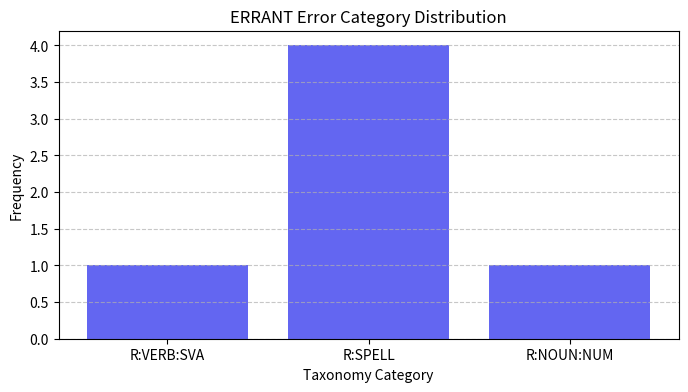

Source code (Python):
import os
import json
import pandas as pd
import matplotlib.pyplot as plt
from collections import Counter

# Sample M2 Records
sample_m2 = """
S The box of old vintage vinyl records were dropped by the movers .
A 7 8|||R:VERB:SVA|||was|||REQUIRED|||-NONE-|||0

S She will definately recieve the package untill Friday .
A 2 3|||R:SPELL|||definitely|||REQUIRED|||-NONE-|||0
A 3 4|||R:SPELL|||receive|||REQUIRED|||-NONE-|||0
A 6 7|||R:SPELL|||until|||REQUIRED|||-NONE-|||0

S The goverment provides many informations to the public .
A 1 2|||R:SPELL|||government|||REQUIRED|||-NONE-|||0
A 4 5|||R:NOUN:NUM|||information|||REQUIRED|||-NONE-|||0
"""
print("Sample M2 Records loaded successfully.")

# Parse M2 Annotations
def parse_m2(m2_text):
    sentences = []
    current_sent = None
    for line in m2_text.strip().split("\n"):
        line = line.strip()
        if line.startswith("S "):
            current_sent = {"text": line[2:], "edits": []}
            sentences.append(current_sent)
        elif line.startswith("A ") and current_sent is not None:
            parts = line[2:].split("|||")
            span = parts[0].split()
            current_sent["edits"].append({
                "start": int(span[0]),
                "end": int(span[1]),
                "type": parts[1],
                "replacement": parts[2]
            })
    return sentences

parsed = parse_m2(sample_m2)
print(f"Parsed {len(parsed)} annotated sentences.")
print(json.dumps(parsed, indent=2))

# ERRANT Category Distribution
all_types = [e["type"] for s in parsed for e in s["edits"]]
type_counts = Counter(all_types)
print("ERRANT Type Counts:", type_counts)

plt.figure(figsize=(8, 4))
plt.bar(type_counts.keys(), type_counts.values(), color='#6366F1')
plt.title("ERRANT Error Category Distribution")
plt.xlabel("Taxonomy Category")
plt.ylabel("Frequency")
plt.grid(axis='y', linestyle='--', alpha=0.7)
plt.show()
